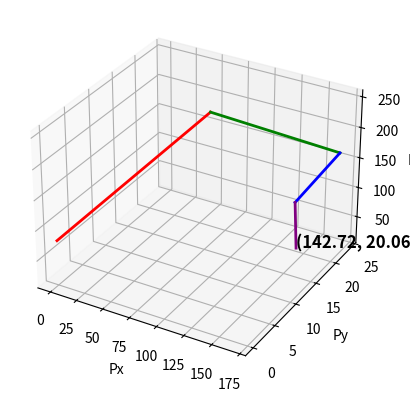

The matplotlib source for this figure:
import numpy as np
import math
import matplotlib.pyplot as plt
from mpl_toolkits.mplot3d import Axes3D

# Define the robot parameters
H = 80  
D1 = 176 
L1 = 91
L2 = 122
L3 = 78
L4 = 79

# Inverse Kinematics Function (adjusted for the provided formula)
def inverse_kinematics(Px_IK, Py_IK, Pz_IK, Theta_IK):

    t_rad = Theta_IK * (math.pi / 180)
    k = math.sqrt(math.pow(Px_IK, 2) + math.pow(Py_IK, 2))
    
    # Tính toán theta1
    theta1_IK_rad = math.atan2(Py_IK / k, Px_IK / k)
    Theta1_IK = math.degrees(theta1_IK_rad)
    Theta1_IK = round(Theta1_IK)
    
    if Theta1_IK < -180:
        Theta1_IK += 360
    elif Theta1_IK > 180:
        Theta1_IK -= 360
    
    # Tính toán các giá trị trung gian cho theta2 và theta3
    E = Px_IK * math.cos(theta1_IK_rad) + Py_IK * math.sin(theta1_IK_rad) - L1 - L4 * math.cos(t_rad)
    F = Pz_IK - D1 - H - L4 * math.sin(t_rad)
    
    a = -2 * L2 * F
    b = -2 * L2 * E
    d = math.pow(L3, 2) - math.pow(E, 2) - math.pow(F, 2) - math.pow(L2, 2)
    f = math.sqrt(math.pow(a, 2) + math.pow(b, 2))
    alpha = math.atan2((-2 * L2 * F) / f, (-2 * L2 * E) / f)
    
    var_temp = math.pow(d, 2) / math.pow(f, 2)
    if var_temp > 1:
        var_temp = 1
    
    # Tính toán theta2
    theta2_IK_rad = math.atan2((-math.sqrt(1 - var_temp)), d / f) + alpha
    Theta2_IK = math.degrees(theta2_IK_rad)
    Theta2_IK = round(Theta2_IK)
    
    if Theta2_IK < -180:
        Theta2_IK += 360
    elif Theta2_IK > 180:
        Theta2_IK -= 360
    
    # Tính toán theta3
    c23 = (Px_IK * math.cos(theta1_IK_rad) + Py_IK * math.sin(theta1_IK_rad) - L1 - L2 * math.cos(theta2_IK_rad) - L4 * math.cos(t_rad)) / L3
    s23 = (Pz_IK - D1 - H - L2 * math.sin(theta2_IK_rad) - L4 * math.sin(t_rad)) / L3
    theta3_IK_rad = math.atan2(s23, c23) - theta2_IK_rad
    Theta3_IK = math.degrees(theta3_IK_rad)
    Theta3_IK = round(Theta3_IK)
    
    if Theta3_IK < -180:
        Theta3_IK += 360
    elif Theta3_IK > 180:
        Theta3_IK -= 360
    
    # Tính toán theta4
    theta4_IK_rad = t_rad - theta2_IK_rad - theta3_IK_rad
    Theta4_IK = math.degrees(theta4_IK_rad)
    Theta4_IK = round(Theta4_IK)
    
    return Theta1_IK, Theta2_IK, Theta3_IK, Theta4_IK

# Forward Kinematics Function (unchanged)
def compute_fk(theta1, theta2, theta3, theta4):
    theta1_rad = np.radians(theta1)
    theta2_rad = np.radians(theta2)
    theta3_rad = np.radians(theta3)
    theta4_rad = np.radians(theta4)
    
    x0, y0, z0 = 0, 0, H
    x1 = np.cos(theta1_rad) * L1
    y1 = np.sin(theta1_rad) * L1
    z1 = H + D1

    x2 = x1 + np.cos(theta1_rad) * L2 * np.cos(theta2_rad)
    y2 = y1 + np.sin(theta1_rad) * L2 * np.cos(theta2_rad)
    z2 = z1 + L2 * np.sin(theta2_rad)

    x3 = x2 + np.cos(theta1_rad) * L3 * np.cos(theta2_rad + theta3_rad)
    y3 = y2 + np.sin(theta1_rad) * L3 * np.cos(theta2_rad + theta3_rad)
    z3 = z2 + L3 * np.sin(theta2_rad + theta3_rad)

    x4 = x3 + np.cos(theta1_rad) * L4 * np.cos(theta2_rad + theta3_rad + theta4_rad)
    y4 = y3 + np.sin(theta1_rad) * L4 * np.cos(theta2_rad + theta3_rad + theta4_rad)
    z4 = z3 + L4 * np.sin(theta2_rad + theta3_rad + theta4_rad)

    return [(x0, y0, z0), (x1, y1, z1), (x2, y2, z2), (x3, y3, z3), (x4, y4, z4)]

# Example input for the end effector's position
Px_IK, Py_IK, Pz_IK, Theta_IK = 140, 20, 10, -90

# Compute inverse kinematics
Theta1_IK, Theta2_IK, Theta3_IK, Theta4_IK = inverse_kinematics(Px_IK, Py_IK, Pz_IK, Theta_IK)

# Print the calculated angles
print("Calculated joint angles from inverse kinematics:")
print(f"Theta1: {Theta1_IK}°")
print(f"Theta2: {Theta2_IK}°")
print(f"Theta3: {Theta3_IK}°")
print(f"Theta4: {Theta4_IK}°")

# Compute the joint positions from forward kinematics
positions = compute_fk(Theta1_IK, Theta2_IK, Theta3_IK, Theta4_IK)

# Plotting the robot arm in 3D
fig = plt.figure()
ax = fig.add_subplot(111, projection='3d')
colors = ['r', 'g', 'b', 'purple']  # Different colors for each link

# Plot each link with its respective color
for i in range(len(positions) - 1):
    x_values = [positions[i][0], positions[i + 1][0]]
    y_values = [positions[i][1], positions[i + 1][1]]
    z_values = [positions[i][2], positions[i + 1][2]]
    ax.plot(x_values, y_values, z_values, color=colors[i], linewidth=2)

# Show the coordinates of the end effector
end_effector = positions[-1]
ax.text(end_effector[0], end_effector[1], end_effector[2],
        f"({end_effector[0]:.2f}, {end_effector[1]:.2f}, {end_effector[2]:.2f})",
        color='black', fontsize=12, weight='bold')

# Set labels and title
ax.set_xlabel('Px')
ax.set_ylabel('Py')
ax.set_zlabel('Pz')
plt.show()
